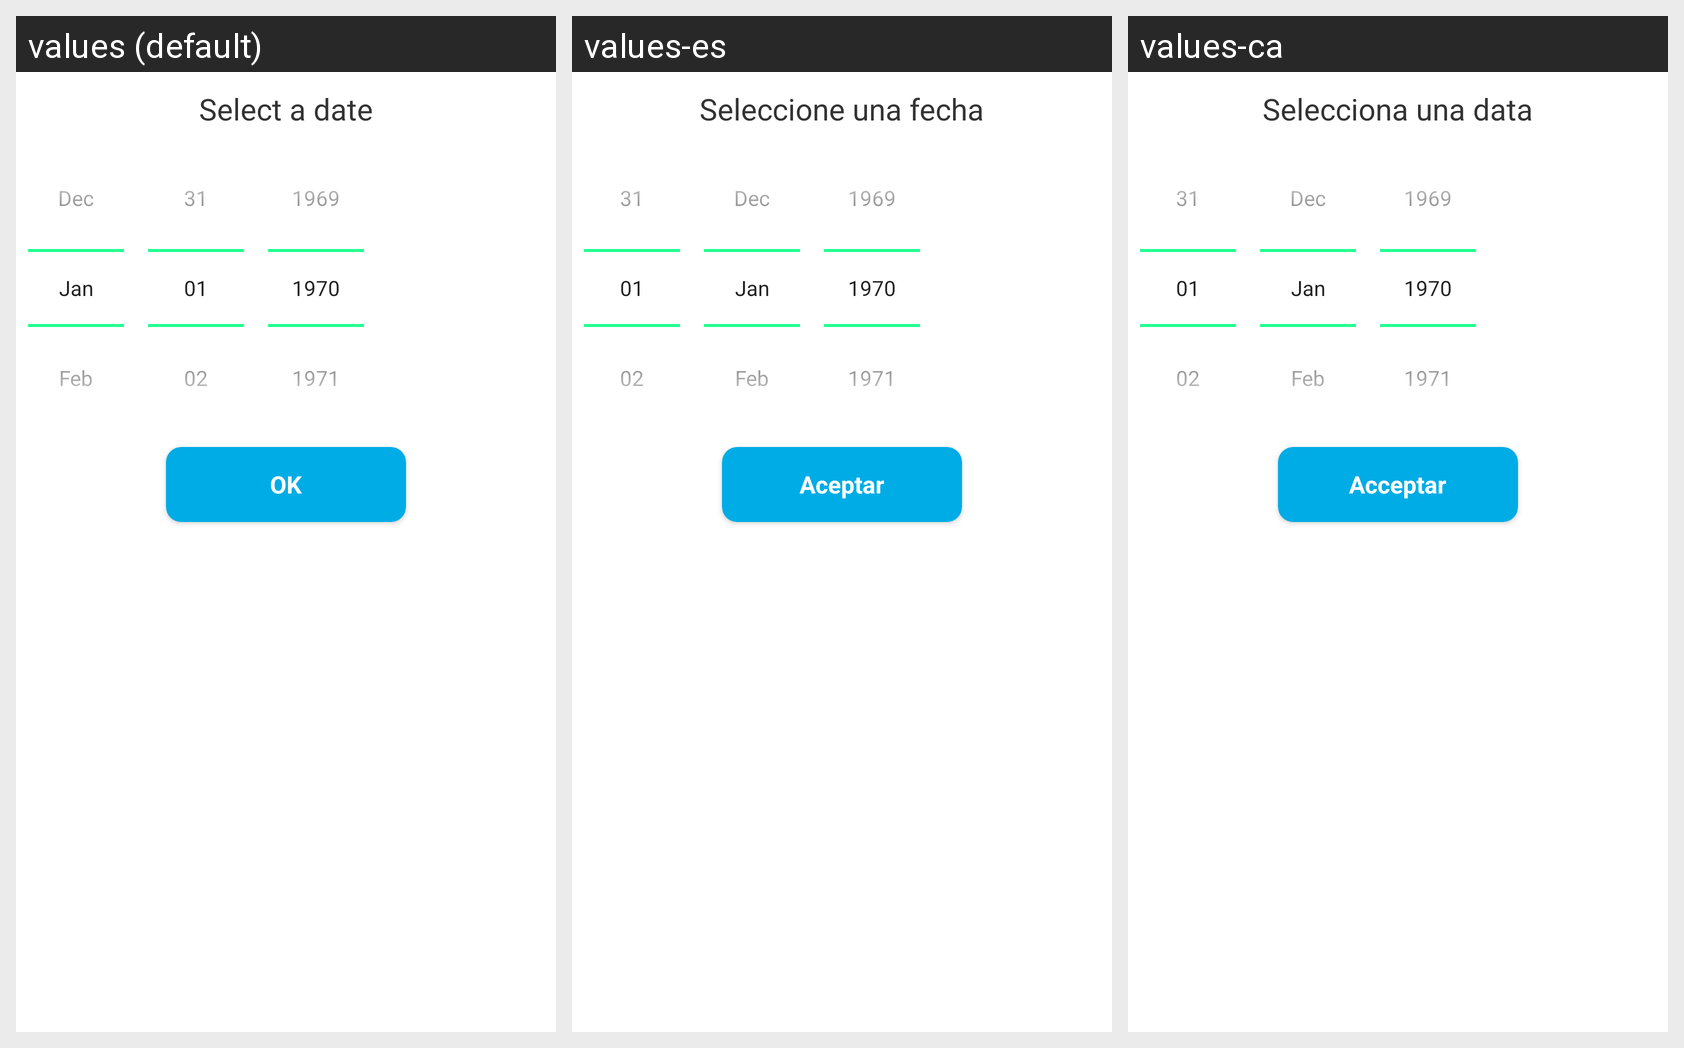

Translations of the strings shown on this Android screen, per locale in the grid:
Android screen res/layout/datepicker_layout.xml rendered under 3 locales, left to right: values (default), values-es, values-ca. Device: Nexus 5 (rendered at 1080×1920; each locale shown at half size, 540×960, under a caption strip naming it); theme AppTheme.
Strings drawn on this screen, with the default value and each locale's value (text and hints the layout hard-codes, and strings that could not be matched under every locale, appear in the picture but are not listed):

register_birthdate_selection
  values: Select a date
  values-es: Seleccione una fecha
  values-ca: Selecciona una data

register_birthdate_accept
  values: OK
  values-es: Aceptar
  values-ca: Acceptar
